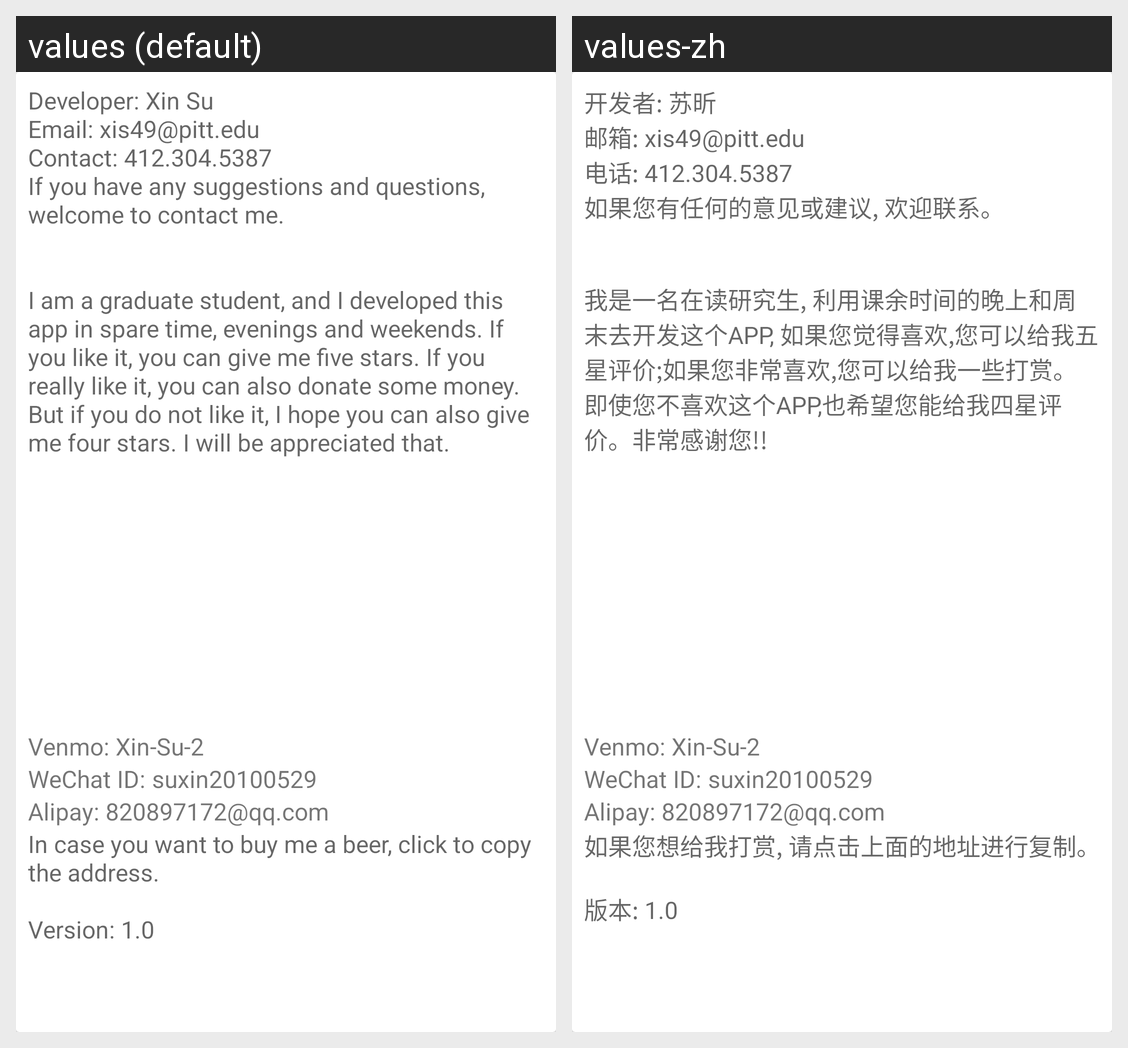

Translations of the strings shown on this Android screen, per locale in the grid:
Android screen res/layout/aboutme_main.xml rendered under 2 locales, left to right: values (default), values-zh. Device: Nexus 5 (rendered at 1080×1920; each locale shown at half size, 540×960, under a caption strip naming it); theme AppTheme.
Strings drawn on this screen, with the default value and each locale's value (text and hints the layout hard-codes, and strings that could not be matched under every locale, appear in the picture but are not listed):

about_me
  values: Developer: Xin Su 
      Email: xis49@pitt.edu 
      Contact: 412.304.5387 
      If you have any suggestions and questions, welcome to contact me. 
      
      
      I am a graduate student, and I developed this app in spare time, evenings and weekends. If you like it, you can give me five stars. If you really like it, you can also donate some money. But if you do not like it, I hope you can also give me four stars. I will be …[clipped]
  values-zh: 开发者: 苏昕
      邮箱: xis49@pitt.edu
      电话: 412.304.5387
      如果您有任何的意见或建议, 欢迎联系。 
      
      
      我是一名在读研究生, 利用课余时间的晚上和周末去开发这个APP, 如果您觉得喜欢,您可以给我五星评价;如果您非常喜欢,您可以给我一些打赏。即使您不喜欢这个APP,也希望您能给我四星评价。非常感谢您!!

venmo
  values: Xin-Su-2
  values-zh: Xin-Su-2

wechat
  values: suxin20100529
  values-zh: suxin20100529

alipay
  values: 820897172@qq.com
  values-zh: 820897172@qq.com

about_me_donation
  values: In case you want to buy me a beer, click to copy the address. 
      
      Version: 1.0
  values-zh: 如果您想给我打赏, 请点击上面的地址进行复制。 
      
      版本: 1.0
